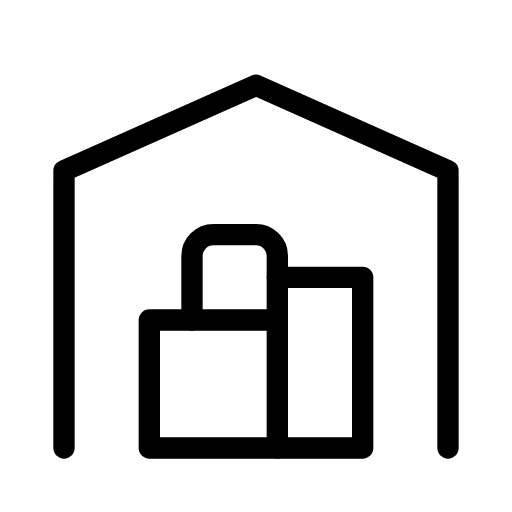
t = 0.00 s
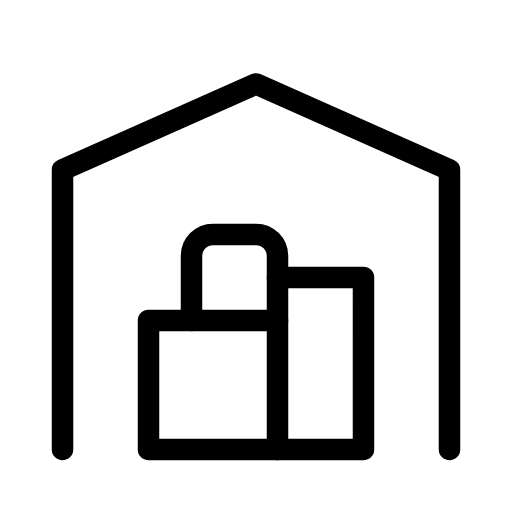
t = 0.38 s
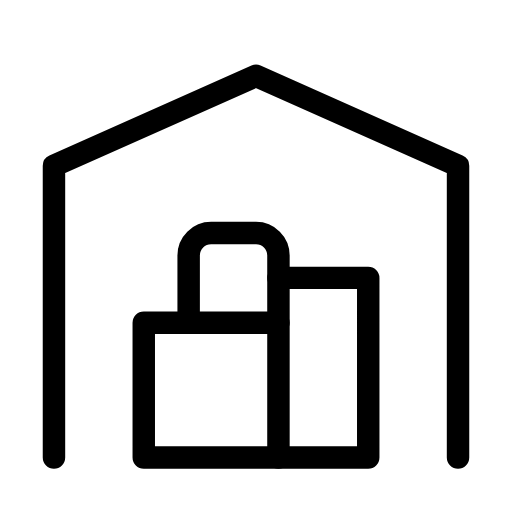
t = 1.13 s
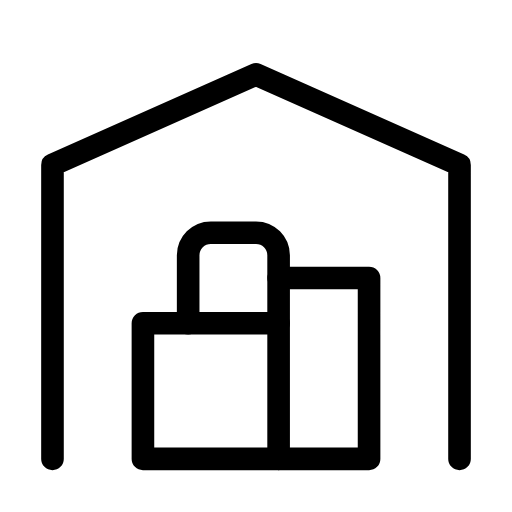
t = 1.50 s
t = 1.88 s: frame unchanged from t = 1.13 s, image omitted
t = 2.63 s: frame unchanged from t = 0.38 s, image omitted

The animated SVG that drew these frames (rendered in a browser with its animation timeline set to each time). Animation: 1 SMIL element (animateTransform=1); one cycle of 3.00 s, repeats indefinitely.

<svg xmlns="http://www.w3.org/2000/svg" width="24" height="24" viewBox="0 0 24 24" fill="none" stroke="currentColor"
     stroke-width="1" stroke-linecap="round" stroke-linejoin="round"
     class="icon icon-tabler icons-tabler-animated icon-tabler-building-warehouse">
    <path stroke="none" d="M0 0h24v24H0z" fill="none"/>
    <g transform="translate(12 12.5)">
        <g>
            <animateTransform attributeName="transform" type="scale" values="1;1.06;1" dur="3s" repeatCount="indefinite" keyTimes="0;0.5;1" calcMode="spline" keySplines="0.42 0 0.58 1;0.42 0 0.58 1"/>
            <g transform="translate(-12 -12.5)">
                <path d="M3 21v-13l9 -4l9 4v13"/>
                <path d="M13 13h4v8h-10v-6h6"/>
                <path d="M13 21v-9a1 1 0 0 0 -1 -1h-2a1 1 0 0 0 -1 1v3"/>
            </g>
        </g>
    </g>
</svg>
